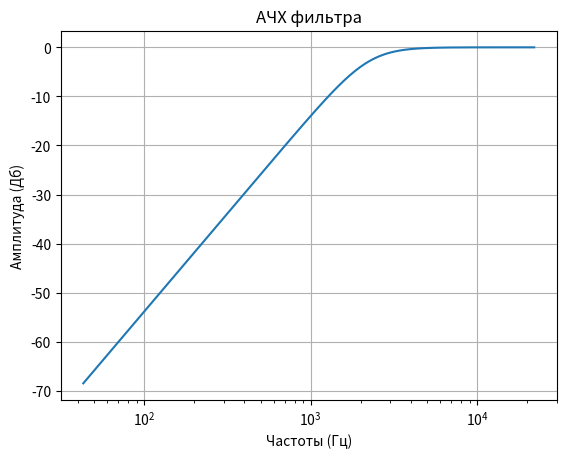
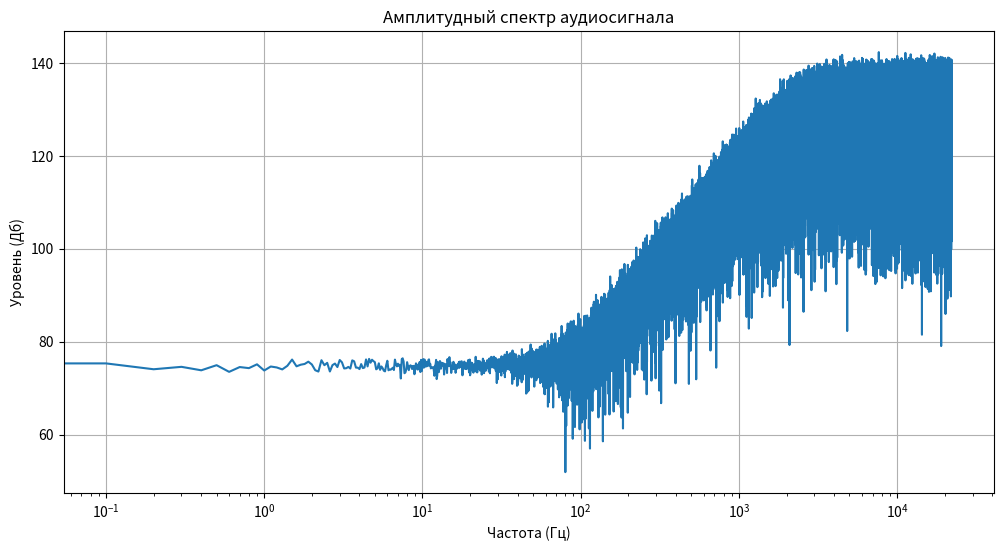
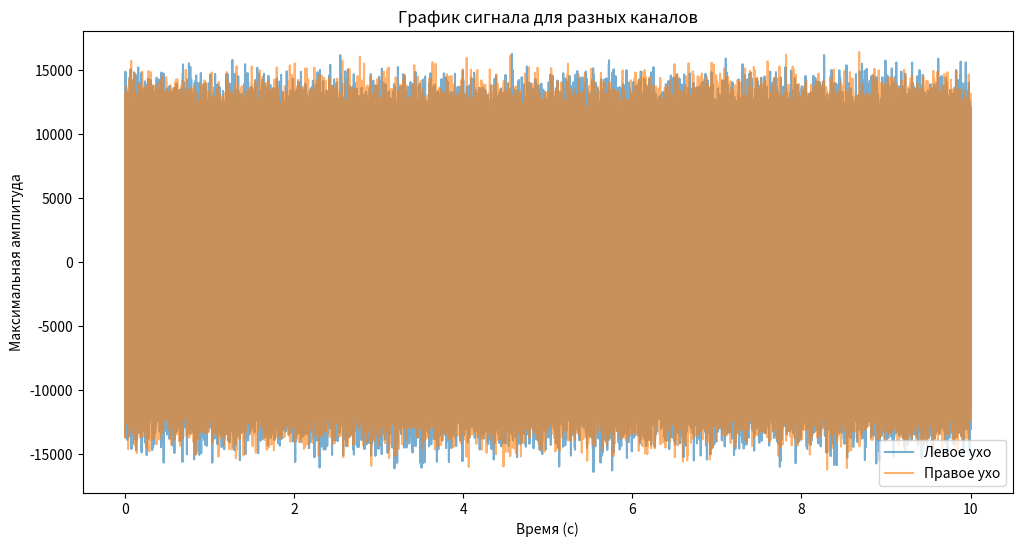

Reproduce these figures in Python, in order. (Note: this script raises an exception after producing the figures.)
import numpy as np
from scipy import signal, io
import matplotlib.pyplot as plt

def visualize(signal, sample_rate):
    t = [i/sample_rate for i in range(len(signal))]
    plt.figure(figsize=(12, 6))
    plt.plot(t, signal, label=['Левое ухо', "Правое ухо"], alpha=0.6)
    plt.legend()
    plt.ylabel("Максимальная амплитуда")
    plt.xlabel("Время (с)")
    plt.title("График сигнала для разных каналов")

def afr(signal, sample_rate):
    # Вычисление амплитудного спектра сигнала
    fft_spectrum = np.fft.fft(signal)
    magnitude_spectrum = 20 * np.log10(np.abs(fft_spectrum))

    # Генерация частотной оси
    freqs = np.fft.fftfreq(len(fft_spectrum), 1/sample_rate)

    # Построение амплитудного спектра
    plt.figure(figsize=(12, 6))
    plt.plot(freqs[:len(freqs)//2], magnitude_spectrum[:len(freqs)//2])
    plt.xlabel('Частота (Гц)')
    plt.ylabel('Уровень (Дб)')
    plt.title('Амплитудный спектр аудиосигнала')
    plt.grid()
    plt.semilogx()

def filter(b, a, rate):
    w, h = signal.freqz(b, a)
    freq = w * rate / (2 * np.pi)
    plt.semilogx(freq, 20 * np.log10(abs(h)))
    plt.title(f"АЧХ фильтра")
    plt.ylabel('Амплитуда (Дб)')
    plt.xlabel('Частоты (Гц)')
    plt.grid()

def amplitude_norm(signal, volume: float):
    """Функция нормировки сигнала по амплитуде

    Parameters
    ----------
    signal : Двумерный массив
        Исходный сигнал, которому необходимо отрегулировать громкость
    volume : float (0, 1)
        Требуемая громкость в процентах

    Returns
    -------
    output_signal: Двумерный массив
        Сигнал с изменённой громкостью
    """
    maxY, minY = np.max(signal, axis=0), np.min(signal, axis=0)
    norm1, norm2 = abs(minY[0]), abs(minY[0])
    if maxY[0] > np.abs(minY[0]): norm1 = maxY[0]
    if maxY[1] > np.abs(minY[1]): norm2 = maxY[1]

    y = np.zeros_like(signal, dtype=np.float16)
    y[:, 0] = 32767*volume * (signal[:, 0] / norm1)
    y[:, 1] = 32767*volume * (signal[:, 1] / norm2)

    output_signal = y.astype(np.int16)
    return output_signal

def left_right_ocean(rate, duration, detailed_data: bool = False):
    N = duration*rate
    x1 = np.random.rand(N, 2)
    f1_low, f1_up = 400, 900
    b, a = signal.butter(2, [f1_low, f1_up], btype='bandpass', fs=sample_rate)
    y1 = signal.lfilter(b, a, x1, axis=0)
    y2 = np.zeros_like(y1)
    for i in range(N):
        y2[i,0] = np.sin(2*np.pi*i/N)
        y2[i,1] = np.cos(2*np.pi*i/N)
    y12 = y1 * y2
    output_signal = amplitude_norm(y12, 0.5)

    if detailed_data:
        filter(b, a, sample_rate)
        afr(output_signal[:,0], sample_rate)

    return output_signal

def check_filter(rate: int, duration: int, volume: float, ftype: str, forder: int, freqs, detailed_data: bool = False):
    N = duration*rate
    x = np.random.rand(N, 2)

    b, a = signal.butter(forder, freqs, btype=ftype, fs=rate)
    y = signal.lfilter(b ,a, x, axis=0)

    output_signal = amplitude_norm(y, volume)

    if detailed_data:
        filter(b, a, sample_rate)
        afr(output_signal[:,0], sample_rate)

    return output_signal

#------------------ Генерация звука (фиолетовый шум) -------------------
sample_rate, duration, vol = 44100, 10, 0.5
output_signal = check_filter(sample_rate, duration, vol, "high", 2, 2200, detailed_data=True)
visualize(output_signal, sample_rate)
io.wavfile.write("4/violet_noise.wav", sample_rate, output_signal)
plt.show()

#------------------ Генерация звука (право <=> лево) -------------------
sample_rate, duration = 44100, 10
output_signal = left_right_ocean(sample_rate, duration, detailed_data=False)
visualize(output_signal, sample_rate)
io.wavfile.write("4/ocean_noise.wav", sample_rate, output_signal)
plt.show()

#------------------ Генерация звука () -------------------
# N = sample_rate*duration

# x = np.random.rand(N, 2) * 2 - 0.5
eps1 = 0.01
# dn1, up1 = 1 - eps1, 1 + eps1
f1 = 880
# b, a = signal.butter(2, [dn1*f1, up1*f1], btype='bandpass', fs=sample_rate)
# y1 = signal.lfilter(b, a, x, axis=0)

eps2 = 0.1
# dn2, up2 = 1 - eps2, 1 + eps2
f2 = 5*f1
# b, a = signal.butter(2, [dn2*f2, up2*f2], btype='bandpass', fs=sample_rate)
# y2 = signal.lfilter(b, a, x, axis=0)

# y12 = np.zeros_like(y1)

# for i in range(N):
    # функция норм, но нужно переделать
    # alfa = np.exp(-i/N)*abs(np.cos(12*np.pi*i/N)**2)
    # y12[i:,] = y1[i:,] * (1-alfa) + y2[i:,] * alfa

# output_signal = amplitude_norm(y12, 0.5)
# visualize(output_signal, sample_rate)
# io.wavfile.write("4/test2.wav", sample_rate, output_signal)
# plt.show()
'''
TODO:
[] Изучить шаблоны в методе, изменить параметры
[] Создать собственный шумоподобный сигнал (метод формирующего фильтра)
[] Дополнительно: сформировать реалистичный звук таким же методом
'''